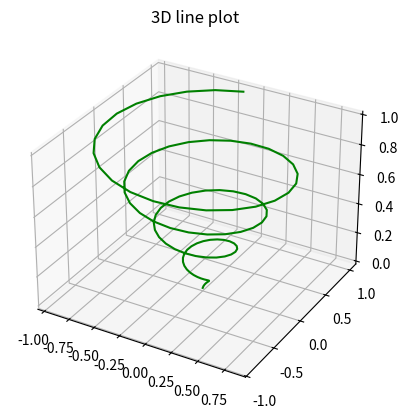
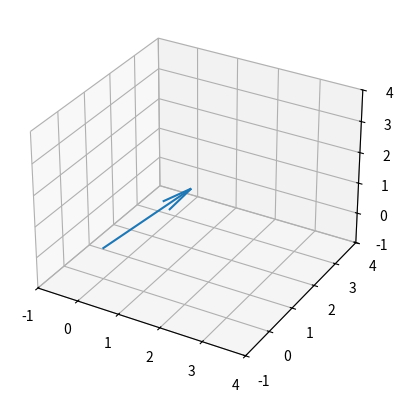
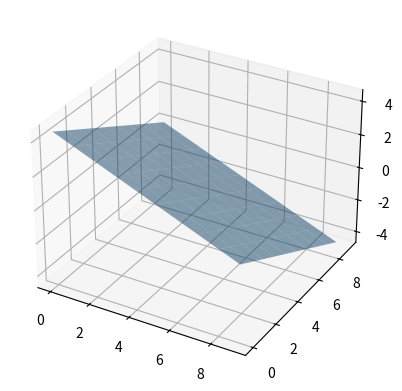

Write the Python code that produced these figures, in order.

# importing mplot3d toolkits, numpy and matplotlib
from mpl_toolkits import mplot3d
import numpy as np
import matplotlib.pyplot as plt


fig = plt.figure()
 
# syntax for 3-D projection
ax = plt.axes(projection ='3d')
 
# defining all 3 axis
z = np.linspace(0, 1, 100)
x = z * np.sin(25 * z)
y = z * np.cos(25 * z)


# plotting
ax.plot3D(x, y, z, 'green')
ax.set_title('3D line plot')
plt.show()

import matplotlib.pyplot as plt
from mpl_toolkits.mplot3d import Axes3D

fig = plt.figure()
ax = fig.add_subplot(111, projection='3d')
ax.quiver(0, 0, 0, 1, 2, 1)
ax.set_xlim([-1, 4])
ax.set_ylim([-1, 4])
ax.set_zlim([-1, 4])
plt.show()

#plan
# create the figure
fig = plt.figure()

# add axes
ax = fig.add_subplot(111,projection='3d')

xx, yy = np.meshgrid(range(10), range(10))
z = (9 - xx - yy) / 2 

# plot the plane
ax.plot_surface(xx, yy, z, alpha=0.5)

plt.show()